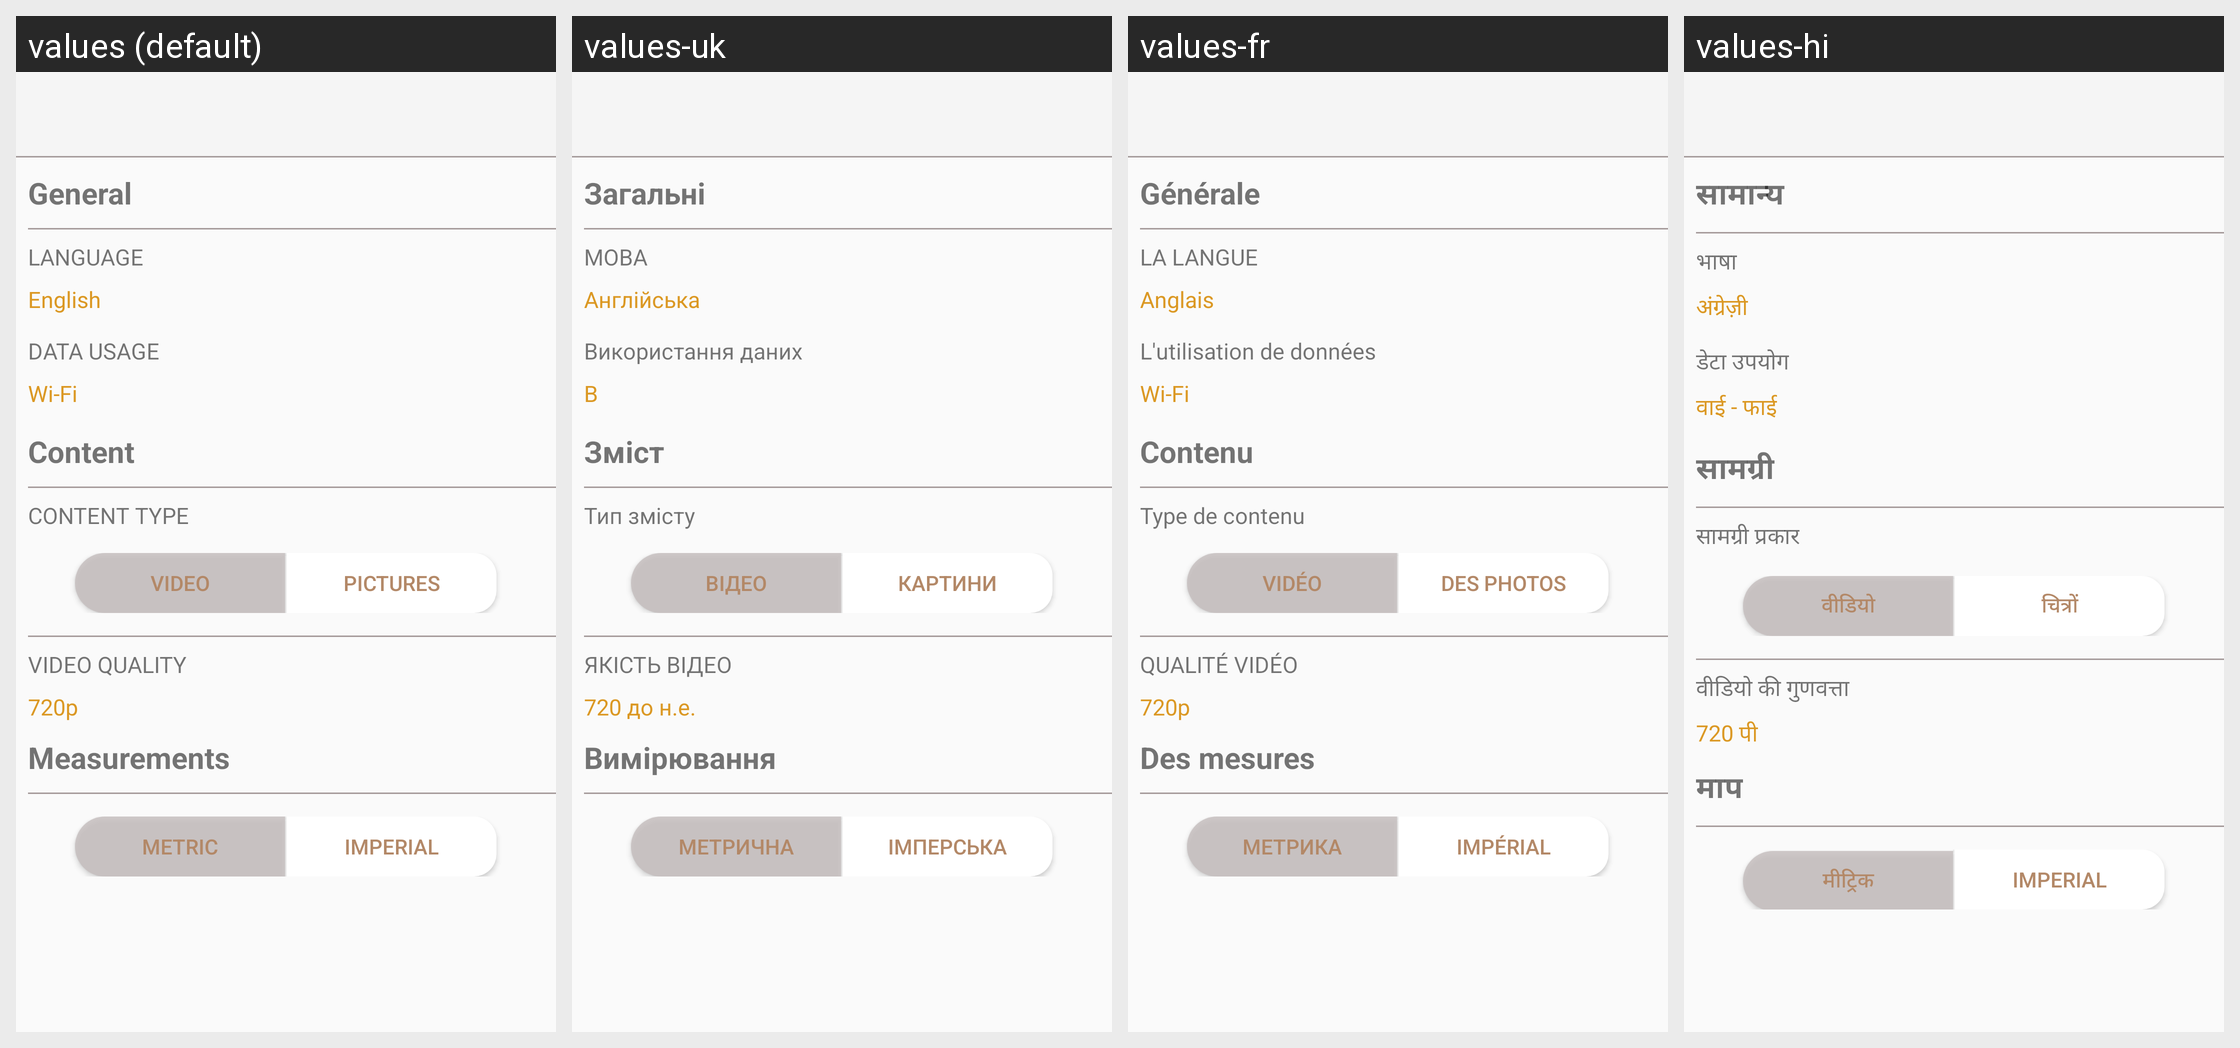

This grid shows one Android layout under several languages. Give, for every string resource on the screen, its name, the default text and each shown locale's text.
Android screen res/layout/activity_settings.xml rendered under 4 locales, left to right: values (default), values-uk, values-fr, values-hi. Device: Nexus 5 (rendered at 1080×1920; each locale shown at half size, 540×960, under a caption strip naming it); theme AppTheme.
Strings drawn on this screen, with the default value and each locale's value (text and hints the layout hard-codes, and strings that could not be matched under every locale, appear in the picture but are not listed):

settings_general
  values: General
  values-uk: Загальні
  values-fr: Générale
  values-hi: सामान्य

settings_language
  values: LANGUAGE
  values-uk: МОВА
  values-fr: LA LANGUE
  values-hi: भाषा

language_default
  values: English
  values-uk: Англійська
  values-fr: Anglais
  values-hi: अंग्रेज़ी

settings_data_usage
  values: DATA USAGE
  values-uk: Використання даних
  values-fr: L'utilisation de données
  values-hi: डेटा उपयोग

settings_data_usage_change
  values: Wi-Fi
  values-uk: В
  values-fr: Wi-Fi
  values-hi: वाई - फाई

settings_content
  values: Content
  values-uk: Зміст
  values-fr: Contenu
  values-hi: सामग्री

settings_content_type
  values: CONTENT TYPE
  values-uk: Тип змісту
  values-fr: Type de contenu
  values-hi: सामग्री प्रकार

settings_video
  values: VIDEO
  values-uk: ВІДЕО
  values-fr: VIDÉO
  values-hi: वीडियो

settings_pictures
  values: PICTURES
  values-uk: КАРТИНИ
  values-fr: DES PHOTOS
  values-hi: चित्रों

settings_video_quality
  values: VIDEO QUALITY
  values-uk: ЯКІСТЬ ВІДЕО
  values-fr: QUALITÉ VIDÉO
  values-hi: वीडियो की गुणवत्ता

settings_video_quality_change
  values: 720p
  values-uk: 720 до н.е.
  values-fr: 720p
  values-hi: 720 पी

settings_measurements
  values: Measurements
  values-uk: Вимірювання
  values-fr: Des mesures
  values-hi: माप

settings_metric
  values: METRIC
  values-uk: Метрична
  values-fr: МЕТРИКА
  values-hi: मीट्रिक

settings_imperial
  values: IMPERIAL
  values-uk: Імперська
  values-fr: IMPÉRIAL
  values-hi: IMPERIAL
